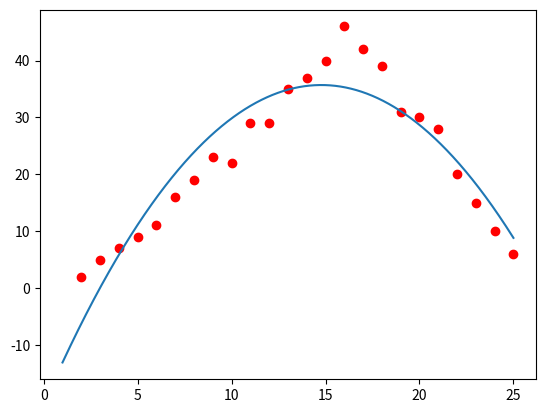

Python code for this plot:
import numpy as np
import matplotlib.pyplot as plt

# Random set
A = [2,3,4,5,6,7,8,9,10,11,12,13,14,15,16,17,18,19,20,21,22,23,24,25]
b = [2,5,7,9,11,16,19,23,22,29,29,35,37,40,46,42,39,31,30,28,20,15,10,6]
plt.plot(A,b,'ro')

# Convert row vector to column vector
A = np.array([A]).T
b = np.array([b]).T

# Create x-square column
x_square = np.array([A[:,0]**2]).T

# Create ones matrix
ones = np.ones((A.shape[0], 1), dtype=np.int8)	# 15x1

# Concatenate
A = np.concatenate((x_square, A, ones), axis = 1)

# Apply linear regression formula
x = np.linalg.inv(A.T.dot(A)).dot(A.T.dot(b))

# Visualize result
x0 = np.linspace(1,25,10000)
y0 = x[0][0] * (x0**2) + x[1][0] * x0 + x[2][0]
plt.plot(x0, y0)

plt.show()